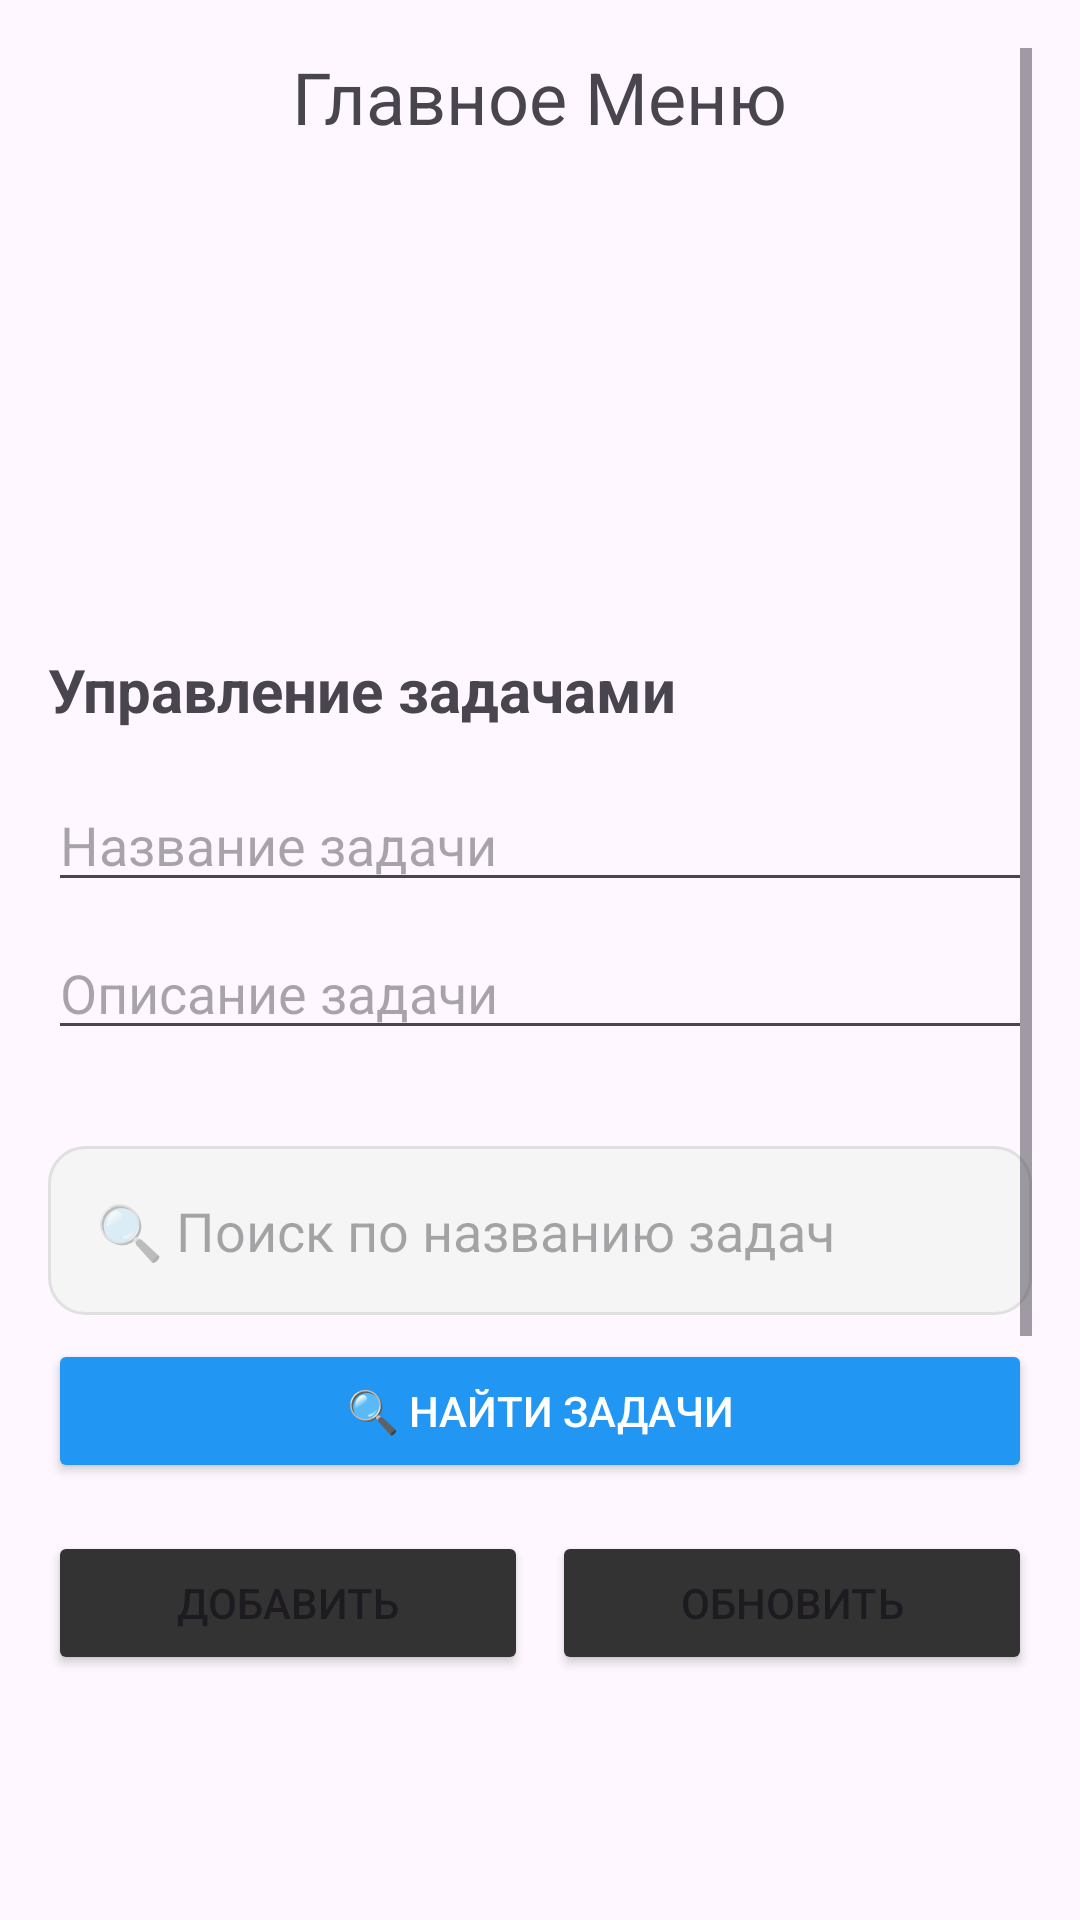

The Android layout XML behind this screen, and the referenced resources:
<!-- AndroidManifest.xml: application theme Theme.MyApplicationETC -->
<!-- res/layout/activity_main.xml -->
<?xml version="1.0" encoding="utf-8"?>
<ScrollView xmlns:android="http://schemas.android.com/apk/res/android"
    android:layout_width="match_parent"
    android:layout_height="match_parent"
    android:id="@+id/main"
    android:padding="16dp">

    <LinearLayout
        android:orientation="vertical"
        android:layout_width="match_parent"
        android:layout_height="wrap_content">

        <TextView
            android:text="@string/mainMenu"
            android:textSize="24sp"
            android:layout_width="wrap_content"
            android:layout_height="wrap_content"
            android:layout_gravity="center"
            android:layout_marginBottom="16dp"/>

        <ListView
            android:id="@+id/lvScreens"
            android:layout_width="match_parent"
            android:layout_height="120dp"
            android:layout_marginBottom="32dp"/>

        <TextView
            android:text="@string/taskControl"
            android:textSize="20sp"
            android:textStyle="bold"
            android:layout_width="wrap_content"
            android:layout_height="wrap_content"
            android:layout_marginBottom="16dp"/>

        <EditText
            android:id="@+id/etTitle"
            android:hint="@string/taskName"
            android:layout_width="match_parent"
            android:layout_height="wrap_content"
            android:layout_marginBottom="8dp"/>

        <EditText
            android:id="@+id/etDesc"
            android:hint="@string/taskDescription"
            android:layout_width="match_parent"
            android:layout_height="wrap_content"
            android:layout_marginBottom="16dp"/>

        <EditText
            android:id="@+id/etSearch"
            android:layout_width="match_parent"
            android:layout_height="wrap_content"
            android:hint="🔍 Поиск по названию задач"
            android:inputType="text"
            android:background="@drawable/search_background"
            android:padding="16dp"
            android:layout_marginTop="16dp"
            android:layout_marginBottom="8dp" />

        <Button
            android:id="@+id/btnSearch"
            android:layout_width="match_parent"
            android:layout_height="wrap_content"
            android:text="🔍 Найти задачи"
            android:backgroundTint="#2196F3"
            android:textColor="#FFFFFF"
            android:layout_marginBottom="16dp" />

        <LinearLayout
            android:orientation="horizontal"
            android:layout_width="match_parent"
            android:layout_height="wrap_content">

            <Button
                android:id="@+id/btnAdd"
                android:text="@string/addTask"
                android:layout_width="0dp"
                android:layout_height="wrap_content"
                android:layout_weight="1"
                android:backgroundTint="@color/grey"
                android:layout_marginEnd="8dp"/>

            <Button
                android:id="@+id/btnRefresh"
                android:text="@string/refreshTask"
                android:layout_width="0dp"
                android:layout_height="wrap_content"
                android:backgroundTint="@color/grey"
                android:layout_weight="1"/>

            </LinearLayout>

            <ListView
                android:id="@+id/listViewTasks"
                android:layout_width="match_parent"
                android:layout_height="300dp"/>

            <Button
                android:id="@+id/btnDeleteSelected"
                android:text="@string/deleteTask"
                android:layout_width="match_parent"
                android:layout_height="wrap_content"
                android:backgroundTint="#FF5722"/>

        </LinearLayout>
    </ScrollView>
<!-- resources referenced by this layout -->
<resources>
  <color name="grey">#FF333333</color>
  <!-- drawable search_background (drawable) -->
  <?xml version="1.0" encoding="utf-8"?>
  <shape xmlns:android="http://schemas.android.com/apk/res/android">
      <solid android:color="#F5F5F5"/>
      <stroke android:width="1dp" android:color="#E0E0E0"/>
      <corners android:radius="12dp"/>
  </shape>
  <string name="addTask">Добавить</string>
  <string name="deleteTask">Удалить выбранную задачу</string>
  <string name="mainMenu">Главное Меню</string>
  <string name="refreshTask">Обновить</string>
  <string name="taskControl">Управление задачами</string>
  <string name="taskDescription">Описание задачи</string>
  <string name="taskName">Название задачи</string>
  <style name="Theme.MyApplicationETC" parent="Base.Theme.MyApplicationETC" />
  <style name="Base.Theme.MyApplicationETC" parent="Theme.Material3.DayNight.NoActionBar">
          
          
      </style>
</resources>
